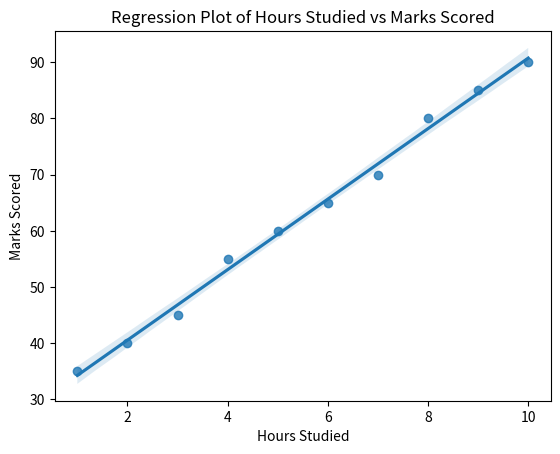

Write Python code to recreate this figure.
import numpy as np
import seaborn as sns
import matplotlib.pyplot as plt

# Dataset
hours_studied = np.array([1, 2, 3, 4, 5, 6, 7, 8, 9, 10])
marks_scored = np.array([35, 40, 45, 55, 60, 65, 70, 80, 85, 90])

# Correlation coefficient
correlation = np.corrcoef(hours_studied, marks_scored)[0][1]
print("Correlation Coefficient:", correlation)

# Regression plot
sns.regplot(x=hours_studied, y=marks_scored)
plt.xlabel("Hours Studied")
plt.ylabel("Marks Scored")
plt.title("Regression Plot of Hours Studied vs Marks Scored")
plt.show()
